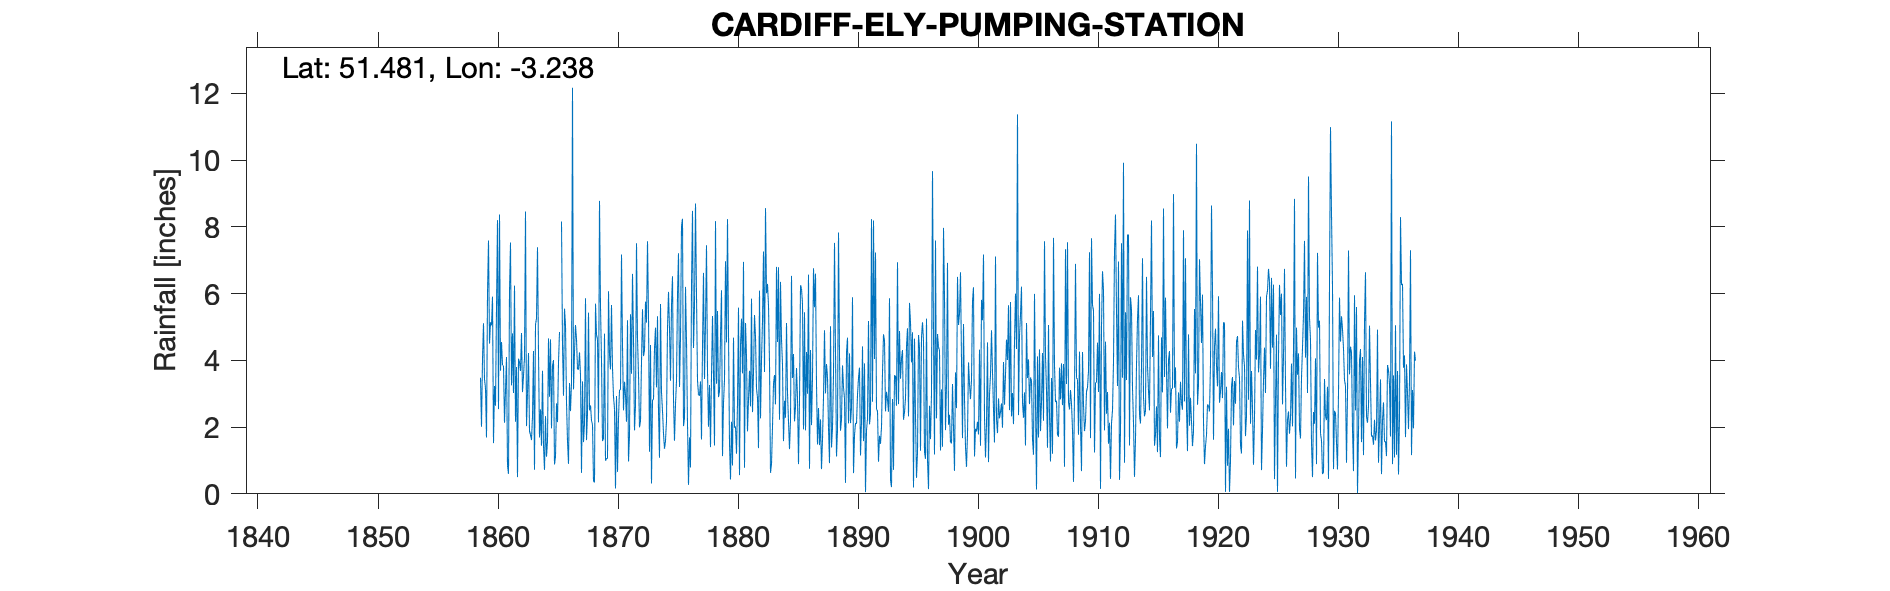

The data file committed next to this chart (first rows):
CARDIFF ELY PUMPING STATION, , , , , , , , , , , , , , , , , , , , , , , 
Grid ref, ST141765, Long, -3.238, Lat, 51.48, Elevation, 53, ft, , , , , , , , , , , , , , , 
Station no, 4057, , , , , , , , , , , , , , , , , , , , , , 
, 1850, 1851, 1852, 1853, 1854, 1855, 1856, 1857, 1858, 1859, 1860, 1861, 1862, 1863, 1864, 1865, 1866, 1867, 1868, 1869, 1870, 1871, 1872
January, , , , , , , , , , 3.48, 5.91, 2.13, 3.8, 4.22, 2.53, 3.83, 5.55, 4.64, 5.43, 5.61, 3.77, 3.36, 7.51
February, , , , , , , , , , 2.01, 1.52, 3.1, 0.5, 1.88, 1.44, 4.01, 5.06, 3.73, 2.5, 4.01, 2.91, 2.97, 4.65
March, , , , , , , , , , 4.03, 3.23, 4.1, 4.05, 1.76, 3.69, 0.88, 2.74, 3.73, 2.65, 1.58, 2.54, 2.16, 3.57
April, , , , , , , , , , 5.11, 2.64, 0.84, 3.94, 1.61, 1.43, 1.12, 1.58, 4.24, 2.2, 1.66, 0.16, 5.2, 1.99
May, , , , , , , , , , 3.43, 5.57, 0.6, 3.68, 2.32, 0.72, 2.71, 0.9, 3.57, 2.07, 4.8, 2.93, 0.97, 2.18
June, , , , , , , , , , 3.16, 8.2, 6.07, 4.82, 4.28, 2.33, 2.15, 3.32, 0.63, 0.39, 0.99, 0.66, 1.76, 3.96
July, , , , , , , , , , 1.69, 2.54, 7.53, 3.05, 0.72, 1.11, 3.94, 2.48, 3.37, 0.34, 1.06, 2.27, 5.38, 5.53
August, , , , , , , , , , 5.99, 8.37, 3.25, 3.53, 5.07, 1.58, 4.85, 3.32, 1.55, 5.7, 1.06, 3.11, 3.6, 4.13
September, , , , , , , , , , 7.59, 3.69, 4.81, 4.08, 5.26, 4.66, , 12.17, 2.11, 4.77, 6.07, 3.12, 6.59, 4.3
October, , , , , , , , , , 4.5, 4.55, 3.02, 8.46, 7.39, 2.91, 8.16, 3.13, 5.86, 4.62, 4.16, 7.17, 4.62, 5.76
November, , , , , , , , , , 5.14, 3.86, 6.24, 2.03, 4.22, 4.63, 4.45, 4.25, 1.61, 2.14, 3.73, 4.46, 1.9, 5.13
December, , , , , , , , , , 5.05, 3.83, 2.16, 3.02, 1.69, 1.96, 2.94, 5.06, 2.41, 8.78, 5.66, 2.5, 2.65, 7.57
Total, , , , , , , , , , 51.18, 53.91, 43.85, 44.96, 40.42, 28.99, 39.04, 49.56, 37.45, 41.59, 40.39, 35.6, 41.16, 56.28
